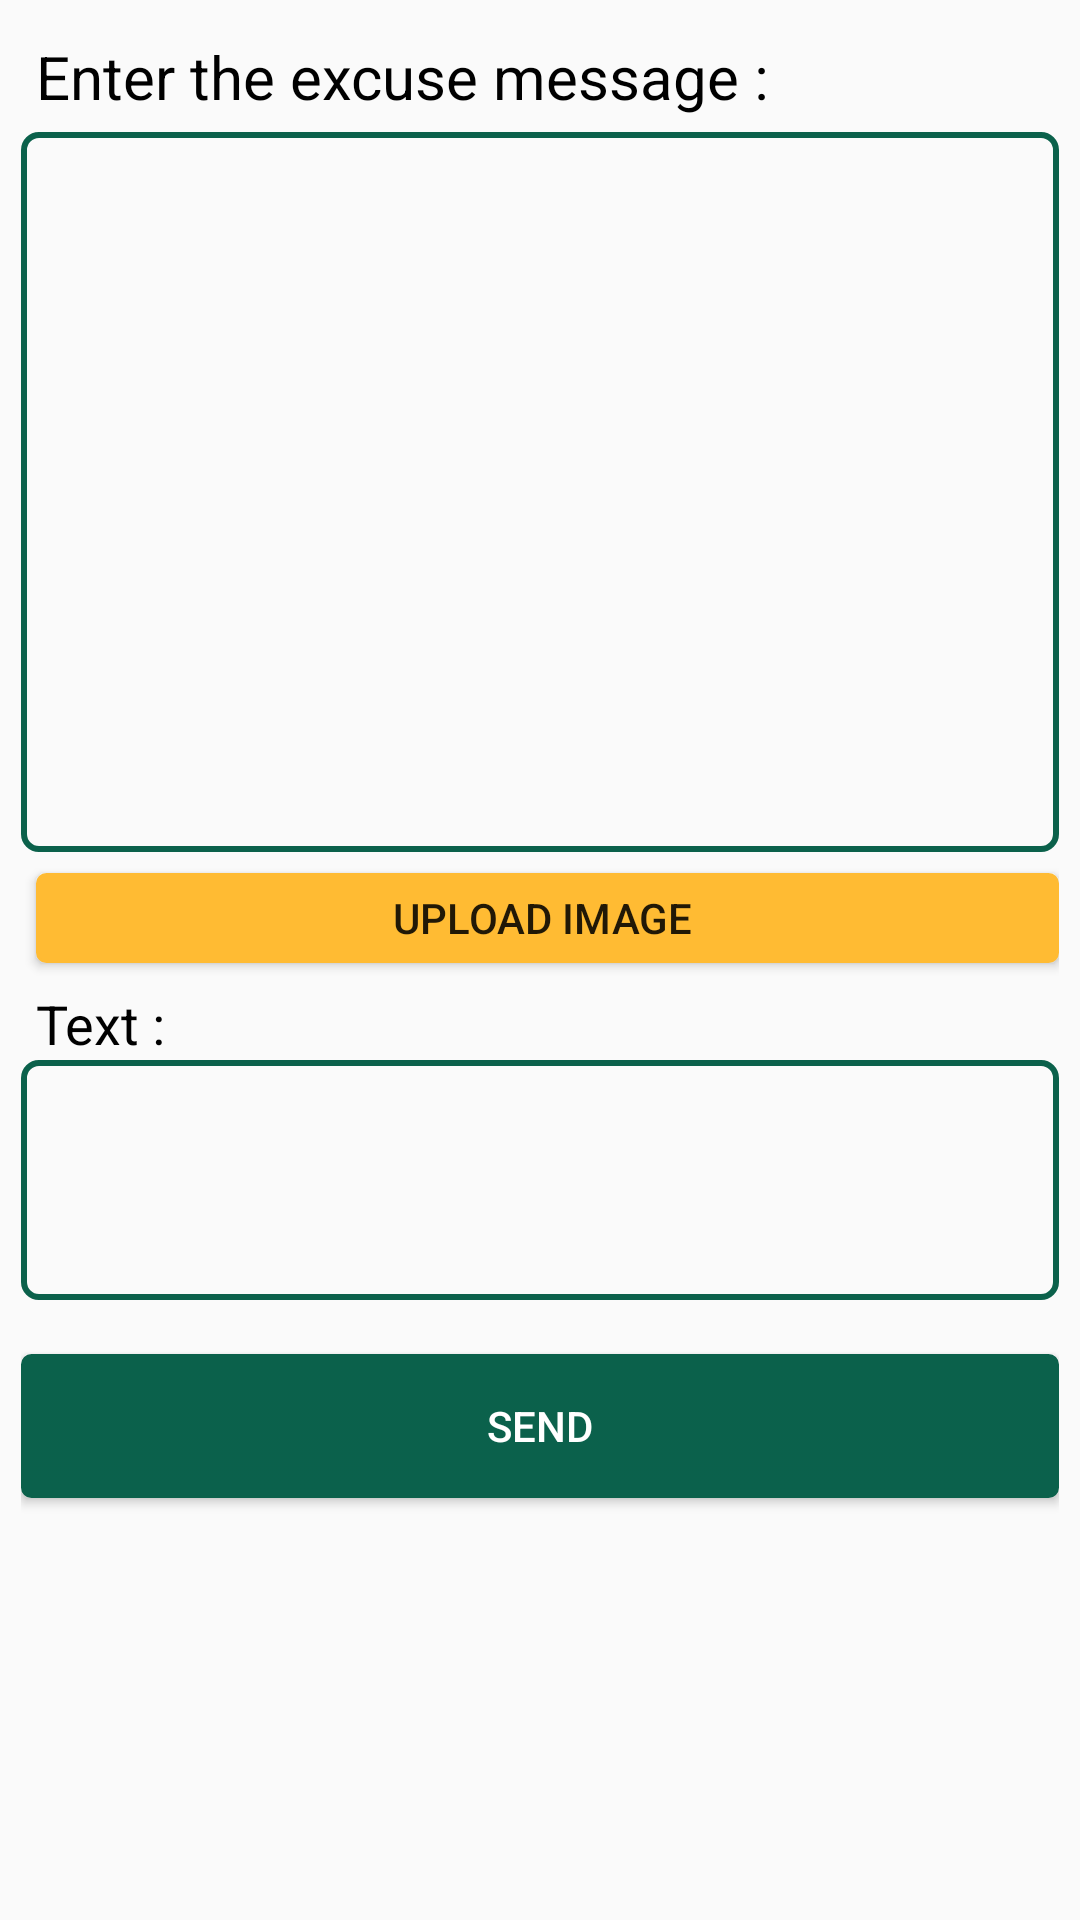

Android layout source for this screen:
<!-- AndroidManifest.xml: application theme AppTheme -->
<!-- res/layout/activity_send__excuse.xml -->
<?xml version="1.0" encoding="utf-8"?>
<LinearLayout xmlns:android="http://schemas.android.com/apk/res/android"
    xmlns:app="http://schemas.android.com/apk/res-auto"
    xmlns:tools="http://schemas.android.com/tools"
    android:layout_width="match_parent"
    android:layout_height="match_parent"
    android:orientation="vertical"
    android:padding="7dp"
    tools:context="com.example.mm_kau.smartattendance.send_Excuse">


    <TextView
        android:id="@+id/textView18"
        android:layout_width="match_parent"
        android:layout_height="wrap_content"
        android:textSize="20dp"
        android:padding="5dp"
        android:textColor="@android:color/black"
        android:text="Enter the excuse message :" />


    <ImageView
        android:id="@+id/IMGVIEW"
        android:layout_width="match_parent"
        android:layout_height="240dp"
        android:background="@drawable/mystyle"
android:padding="5dp"
       />

    <Button
        android:id="@+id/button4ofUploadImage"
        android:layout_width="match_parent"
        android:layout_marginLeft="5dp"
        android:layout_height="30dp"
        android:layout_marginBottom="8dp"
        android:layout_marginTop="7dp"
        android:background="@drawable/my_button_orange"
        android:text="Upload image " />

    <TextView
        android:id="@+id/textView19OfStateOfImage"
        android:layout_width="match_parent"
        android:layout_height="wrap_content"
        android:layout_marginLeft="5dp"
        android:textSize="18dp"
        android:textColor="@android:color/black"
        android:text="Text : " />

    <EditText
        android:id="@+id/editText4OfTextOfExcuse"
        android:layout_width="match_parent"
        android:layout_height="80dp"
        android:ems="10"
        android:maxLength="200"
        android:padding="5dp"
        android:gravity="top"
        android:background="@drawable/mystyle"
        android:inputType="textMultiLine" />

    <Button

        android:id="@+id/button5_SendExcuse"
        android:layout_marginTop="18dp"
        android:layout_width="match_parent"
        android:layout_height="wrap_content"
        android:layout_gravity="bottom"
        android:textColor="@android:color/white"
        android:background="@drawable/my_button"
        android:text="Send" />

</LinearLayout>
<!-- resources referenced by this layout -->
<resources>
  <!-- drawable my_button (drawable) -->
  <?xml version="1.0" encoding="utf-8"?>
  <selector xmlns:android="http://schemas.android.com/apk/res/android" >
      <item android:state_pressed="true" >
          <shape android:shape="rectangle"  >
              <corners android:radius="3dip" />
              <stroke android:width="1dip" android:color="#0B614B" />
              <gradient android:angle="-90" android:startColor="#0B614B" android:endColor="#0B614B"  />
          </shape>
      </item>
      <item android:state_focused="true">
          <shape android:shape="rectangle"  >
              <corners android:radius="3dip" />
              <stroke android:width="1dip" android:color="#0B614B" />
              <solid android:color="#0B614B"/>
          </shape>
      </item>
      <item >
          <shape android:shape="rectangle"  >
              <corners android:radius="3dip" />
              <stroke android:width="1dip" android:color="#0B614B" />
              <gradient android:angle="-90" android:startColor="#0B614B" android:endColor="#0B614c" />
          </shape>
      </item>
  </selector>
  <!-- drawable my_button_orange (drawable) -->
  <?xml version="1.0" encoding="utf-8"?>
  <selector xmlns:android="http://schemas.android.com/apk/res/android" >
      <item android:state_pressed="true" >
          <shape android:shape="rectangle"  >
              <corners android:radius="3dip" />
              <stroke android:width="1dip" android:color="@android:color/holo_orange_light" />
              <gradient android:angle="-90" android:startColor="@android:color/holo_orange_light" android:endColor="@android:color/holo_orange_light"  />
          </shape>
      </item>
      <item android:state_focused="true">
          <shape android:shape="rectangle"  >
              <corners android:radius="3dip" />
              <stroke android:width="1dip" android:color="@android:color/holo_orange_light" />
              <solid android:color="@android:color/holo_orange_light"/>
          </shape>
      </item>
      <item >
          <shape android:shape="rectangle"  >
              <corners android:radius="3dip" />
              <stroke android:width="1dip" android:color="@android:color/holo_orange_light" />
              <gradient android:angle="-90" android:startColor="@android:color/holo_orange_light" android:endColor="@android:color/holo_orange_light" />
          </shape>
      </item>
  </selector>
  <!-- drawable mystyle (drawable) -->
  <?xml version="1.0" encoding="utf-8"?>
  <shape xmlns:android="http://schemas.android.com/apk/res/android">
  <stroke android:color="#0B614B" android:width="2dp" />
      <corners android:radius="5dp"/>
  </shape>
  <style name="AppTheme" parent="Theme.AppCompat.Light.DarkActionBar">
          
          <item name="colorPrimary">#0B614B</item>
          <item name="colorPrimaryDark">@android:color/black</item>
          <item name="colorAccent">#0B614B</item>
      </style>
</resources>
